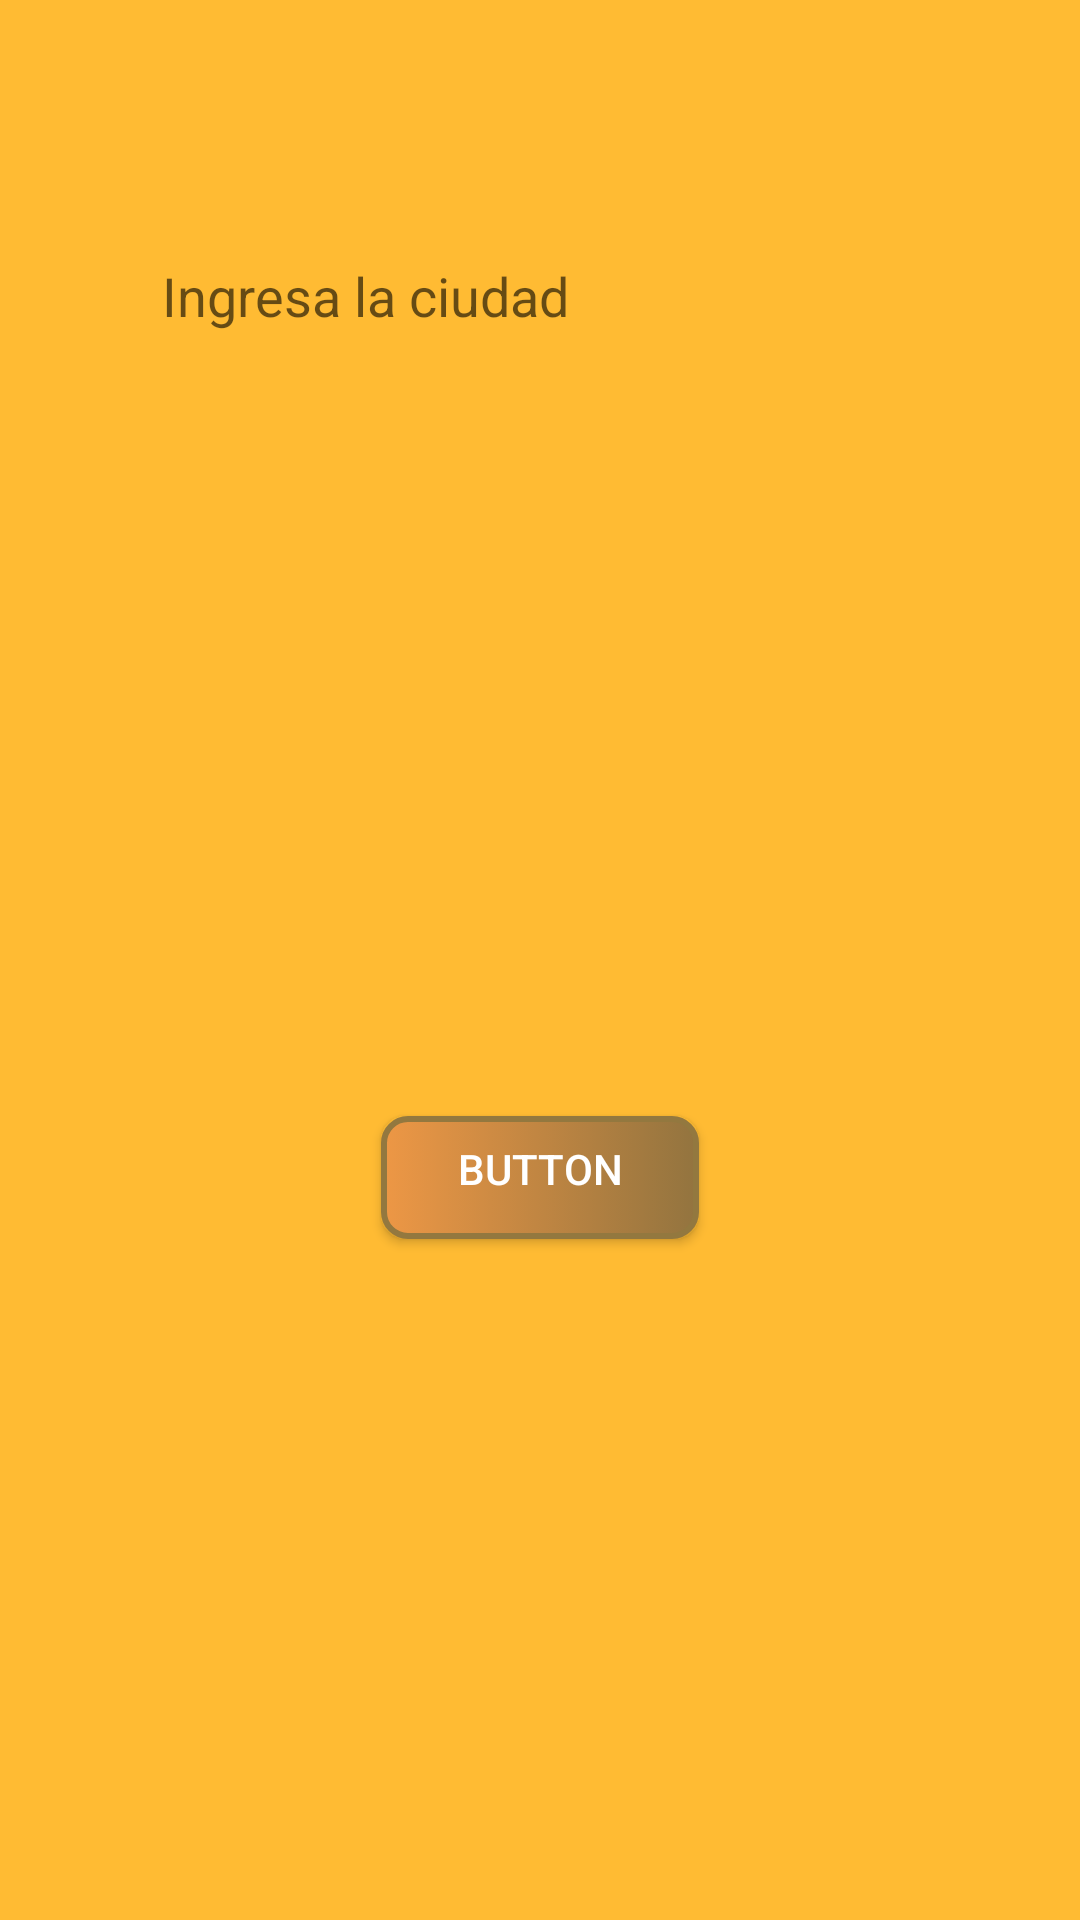

Reconstruct the res/layout file that produces this screen, plus the resources it refers to.
<!-- AndroidManifest.xml: application theme AppTheme -->
<!-- res/layout/activity_city_sunrise.xml -->
<?xml version="1.0" encoding="utf-8"?>
<android.support.constraint.ConstraintLayout xmlns:android="http://schemas.android.com/apk/res/android"
    xmlns:app="http://schemas.android.com/apk/res-auto"
    xmlns:tools="http://schemas.android.com/tools"
    android:layout_width="match_parent"
    android:layout_height="match_parent"
    android:background="@color/orange"
    android:layout_margin="10pt"
    tools:context="eder.padilla.kotlinandroidcourse.citysunrise.CitySunriseActivity">

    <EditText
        android:id="@+id/etCityName"
        android:layout_width="253dp"
        android:layout_height="41dp"
        android:layout_marginTop="78dp"
        android:ems="10"
        android:background="@drawable/background"
        android:hint="Ingresa la ciudad"
        android:inputType="textPersonName"
        app:layout_constraintHorizontal_bias="0.504"
        app:layout_constraintLeft_toLeftOf="parent"
        app:layout_constraintRight_toRightOf="parent"
        app:layout_constraintTop_toTopOf="parent" />

    <TextView
        android:id="@+id/tvSunsetTime"
        android:layout_width="256dp"
        android:background="@drawable/background"
        android:layout_height="58dp"
        android:layout_marginTop="107dp"
        android:textSize="23sp"
        app:layout_constraintLeft_toLeftOf="parent"
        app:layout_constraintRight_toRightOf="parent"
        app:layout_constraintTop_toBottomOf="@+id/etCityName" />

    <Button
        android:id="@+id/mButtonGetsunset"
        android:layout_width="106dp"
        android:layout_height="41dp"
        android:background="@drawable/my_button_bg"
        android:text="Button"
        app:layout_constraintLeft_toLeftOf="parent"
        app:layout_constraintRight_toRightOf="parent"
        android:layout_marginTop="88dp"
        android:textColor="#ffffff"
        android:onClick="getSunset"
        app:layout_constraintTop_toBottomOf="@+id/tvSunsetTime" />
</android.support.constraint.ConstraintLayout>
<!-- resources referenced by this layout -->
<resources>
  <color name="orange">#FFFFBB33</color>
  <!-- drawable my_button_bg (drawable) -->
  <selector xmlns:android="http://schemas.android.com/apk/res/android">
  
      <item android:state_pressed="true">
          <shape>
              <solid android:color="#c69f56"/>
              <stroke android:color="#937f3f"
                  android:width="2dp"
                  />
              <corners android:radius="55dp"/>
              <padding android:bottom="8pt"
                  android:left="8dp"
                  android:right="8dp"
                  android:top="8dp"/>
          </shape>
  
      </item>
  
      <item  >
          <shape>
              <gradient android:startColor="#ed9745"
                  android:endColor="#93743f"/>
              <stroke android:color="#93783f"
                  android:width="2dp"
                  />
              <corners android:radius="8dp"/>
              <padding android:bottom="8pt"
                  android:left="8dp"
                  android:right="8dp"
                  android:top="8dp"/>
          </shape>
  
      </item>
  </selector>
  <style name="AppTheme" parent="Theme.AppCompat.Light.DarkActionBar">
          
          <item name="colorPrimary">@color/customeblue</item>
          <item name="colorPrimaryDark">@color/customeblue</item>
          <item name="colorAccent">@color/colorAccent</item>
          <item name="android:navigationBarColor">@color/customeblue</item>
      </style>
  <color name="customeblue">#3b5998</color>
  <color name="colorAccent">#FF4081</color>
</resources>
